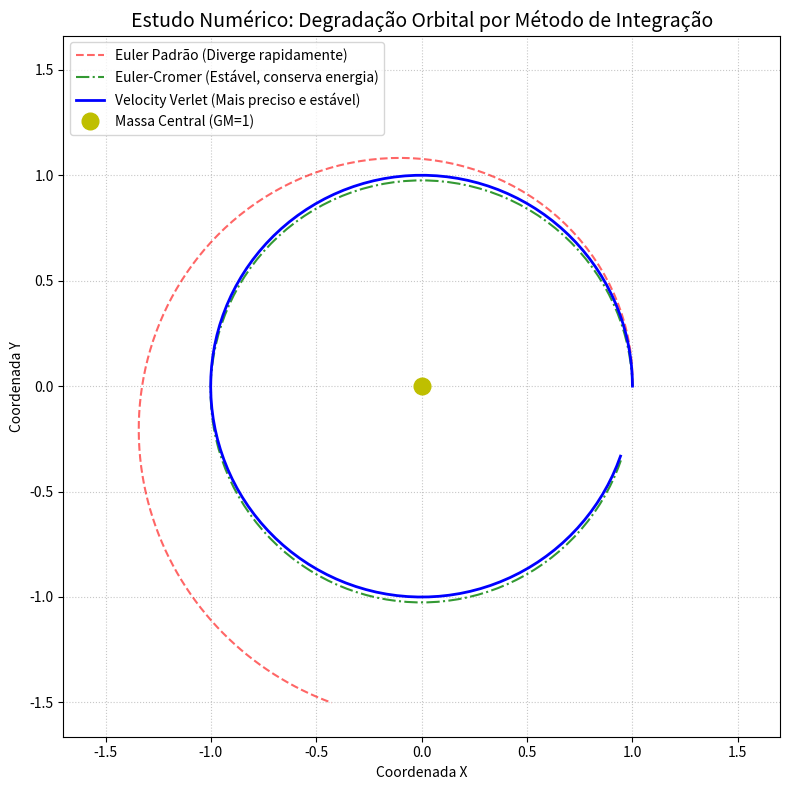

Recreate this plot in Python.
import math
import matplotlib.pyplot as plt
#
#
# Ficheiro de código simples que compara o método de Euler padrão, Euler-Cromer e Velocity Verlet em uma órbita circular perfeita.
# Utilizado no relatório para ilustrar a importância de escolher o método de integração correto em simulações de N-corpos.
#
#

def calcular_aceleracao(pos_x, pos_y):
    # Massa central na origem (0,0). Constante GM = 1.0
    distancia_quadrada = pos_x**2 + pos_y**2
    distancia_cubo = math.sqrt(distancia_quadrada)**3
    
    # Cálculo das componentes do vetor aceleração: a = -pos / d^3
    ax = -pos_x / distancia_cubo
    ay = -pos_y / distancia_cubo
    return ax, ay

# Condições iniciais (Órbita Circular perfeita)
# Todos começam exatamente no mesmo sítio (x=1.0, y=0.0) com a mesma velocidade (vx=0.0, vy=1.0)
pos_euler_x = 1.0
pos_euler_y = 0.0
vel_euler_x = 0.0
vel_euler_y = 1.0

pos_ec_x = 1.0
pos_ec_y = 0.0
vel_ec_x = 0.0
vel_ec_y = 1.0  # Para o Euler-Cromer

pos_verlet_x = 1.0
pos_verlet_y = 0.0
vel_verlet_x = 0.0
vel_verlet_y = 1.0

dt = 0.05
passos = 120

# Listas para guardar o histórico de posições de cada método
hist_euler_x = []
hist_euler_y = []

hist_ec_x = []
hist_ec_y = []

hist_verlet_x = []
hist_verlet_y = []

acel_verlet_x, acel_verlet_y = calcular_aceleracao(pos_verlet_x, pos_verlet_y)

# Loop de Integração Temporal
for _ in range(passos):
    # Guardar posições atuais no histórico
    hist_euler_x.append(pos_euler_x)
    hist_euler_y.append(pos_euler_y)
    hist_ec_x.append(pos_ec_x)
    hist_ec_y.append(pos_ec_y)
    hist_verlet_x.append(pos_verlet_x)
    hist_verlet_y.append(pos_verlet_y)
    
    # --- 1. MÉTODO DE EULER PADRÃO ---
    acel_euler_x, acel_euler_y = calcular_aceleracao(pos_euler_x, pos_euler_y)
    
    # ERRO FATAL DO EULER: Atualiza posição com a velocidade ANTIGA
    pos_euler_x = pos_euler_x + vel_euler_x * dt
    pos_euler_y = pos_euler_y + vel_euler_y * dt
    vel_euler_x = vel_euler_x + acel_euler_x * dt
    vel_euler_y = vel_euler_y + acel_euler_y * dt
    

    # --- 2. MÉTODO EULER-CROMER ---
    acel_ec_x, acel_ec_y = calcular_aceleracao(pos_ec_x, pos_ec_y)
    
    # O "TRUQUE" DO EULER-CROMER: Atualiza a velocidade PRIMEIRO
    vel_ec_x = vel_ec_x + acel_ec_x * dt
    vel_ec_y = vel_ec_y + acel_ec_y * dt
    # E de seguida usa a NOVA velocidade para atualizar a posição
    pos_ec_x = pos_ec_x + vel_ec_x * dt
    pos_ec_y = pos_ec_y + vel_ec_y * dt
    

    # --- 3. MÉTODO VELOCITY VERLET ---
    # Passo 1: Atualizar posição com a velocidade e aceleração atuais
    pos_verlet_x = pos_verlet_x + vel_verlet_x * dt + 0.5 * acel_verlet_x * (dt**2)
    pos_verlet_y = pos_verlet_y + vel_verlet_y * dt + 0.5 * acel_verlet_y * (dt**2)
    
    # Passo 2: Calcular a nova aceleração na nova posição
    nova_acel_verlet_x, nova_acel_verlet_y = calcular_aceleracao(pos_verlet_x, pos_verlet_y)
    
    # Passo 3: Corrigir a velocidade combinando a aceleração antiga e a nova
    vel_verlet_x = vel_verlet_x + 0.5 * (acel_verlet_x + nova_acel_verlet_x) * dt
    vel_verlet_y = vel_verlet_y + 0.5 * (acel_verlet_y + nova_acel_verlet_y) * dt
    
    # Atualizar a aceleração para o ciclo seguinte
    acel_verlet_x = nova_acel_verlet_x
    acel_verlet_y = nova_acel_verlet_y

# --- RENDERIZAÇÃO DO GRÁFICO ---
plt.figure(figsize=(8, 8))
plt.plot(hist_euler_x, hist_euler_y, 'r--', alpha=0.6, label="Euler Padrão (Diverge rapidamente)")
plt.plot(hist_ec_x, hist_ec_y, 'g-.', alpha=0.8, label="Euler-Cromer (Estável, conserva energia)")
plt.plot(hist_verlet_x, hist_verlet_y, 'b-', linewidth=2, label="Velocity Verlet (Mais preciso e estável)")
plt.plot(0, 0, 'yo', markersize=12, label="Massa Central (GM=1)")

plt.title("Estudo Numérico: Degradação Orbital por Método de Integração", fontsize=14)
plt.legend(loc="upper left")
plt.grid(True, linestyle=':', alpha=0.7)
plt.axis('equal')
plt.xlabel("Coordenada X")
plt.ylabel("Coordenada Y")
plt.tight_layout()
plt.xlim(-1.7, 1.7)
plt.ylim(-1.7, 1.7)
plt.savefig('comparacao_integradores.png', dpi=300)


plt.show()
